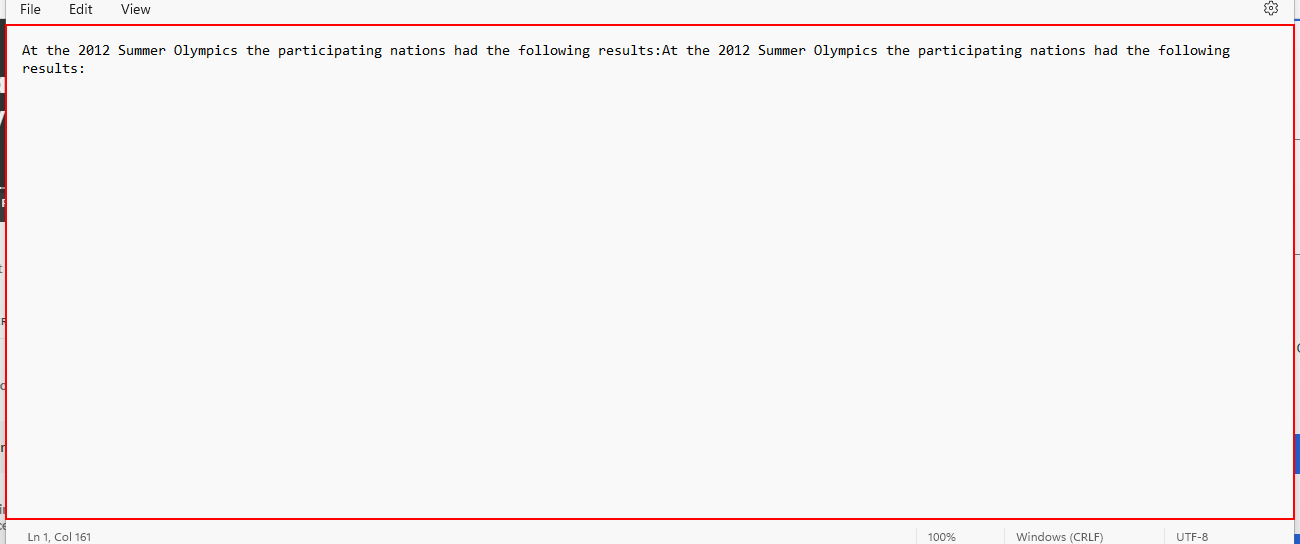
Task: A process that stores information about Summer Olymic Games
Workflow: ShowMedals

Step 1: type a value into the element
